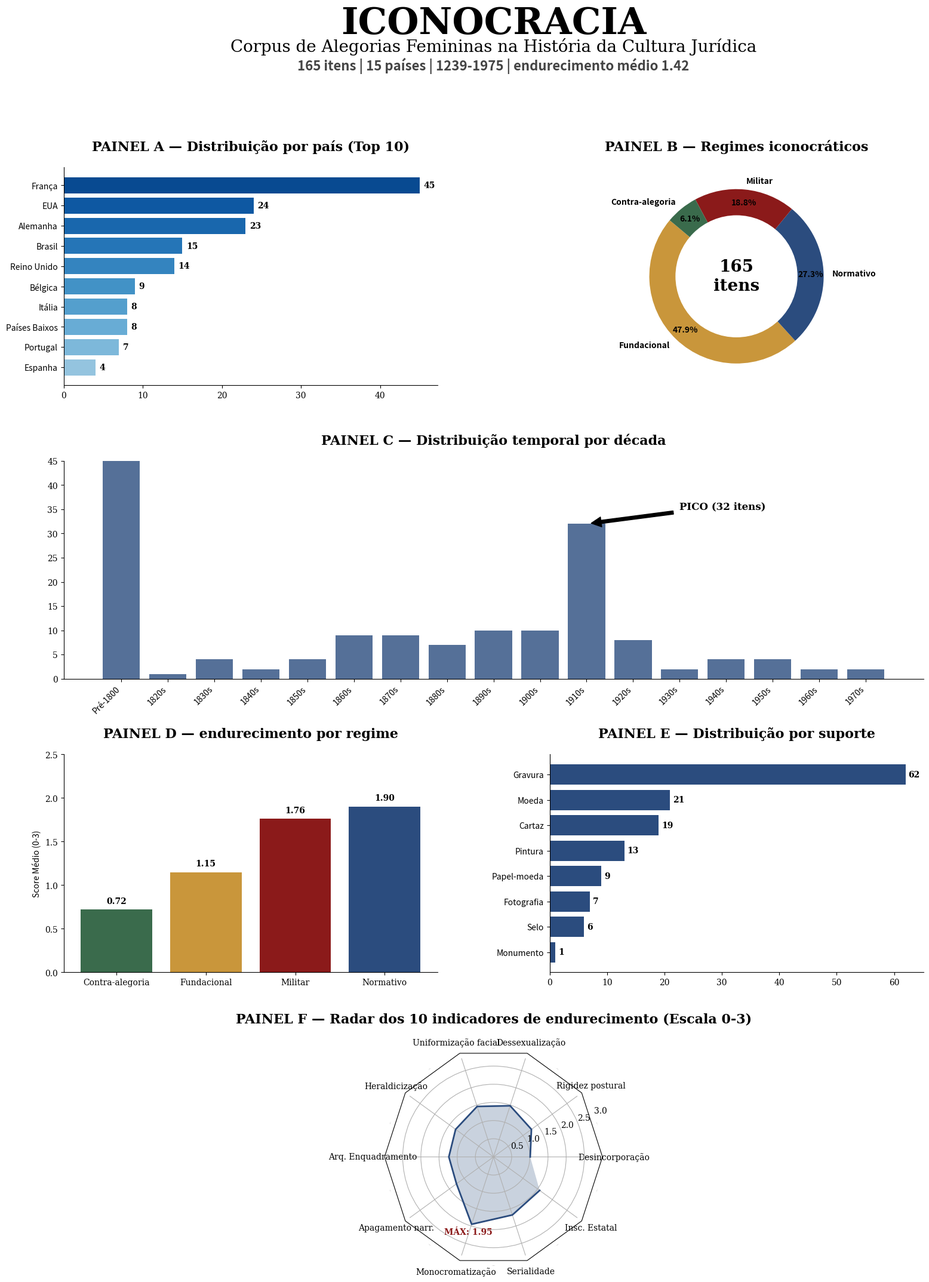

Write Python code to recreate this figure. (Note: this script raises an exception after producing the figure.)
import matplotlib.gridspec as gridspec
import matplotlib.pyplot as plt
import numpy as np
from matplotlib.patches import Circle, RegularPolygon
from matplotlib.path import Path
from matplotlib.projections import register_projection
from matplotlib.projections.polar import PolarAxes
from matplotlib.spines import Spine

# Configurações de estilo
plt.rcParams['font.family'] = 'serif'
COLORS = {
    'fundacional': '#C9963B',
    'normativo': '#2B4C7E',
    'militar': '#8B1A1A',
    'contra': '#3A6B4C',
    'neutral': '#2B4C7E'
}

def radar_factory(num_vars, frame='circle'):
    """Create a radar chart with `num_vars` axes."""
    theta = np.linspace(0, 2*np.pi, num_vars, endpoint=False)

    class RadarAxes(PolarAxes):
        name = 'radar'
        def fill(self, *args, closed=True, **kwargs):
            return super().fill(*args, **kwargs)

        def plot(self, *args, **kwargs):
            return super().plot(*args, **kwargs)

        def set_varlabels(self, labels):
            self.set_thetagrids(np.degrees(theta), labels)

        def _gen_axes_patch(self):
            if frame == 'circle':
                return Circle((0.5, 0.5), 0.5)
            elif frame == 'polygon':
                return RegularPolygon((0.5, 0.5), num_vars, radius=.5, edgecolor="k")
            else:
                raise ValueError("Unknown value for 'frame': %s" % frame)

        def draw(self, renderer):
            if frame == 'polygon':
                gridlines = self.yaxis.get_gridlines()
                for gl in gridlines:
                    gl.get_path()._interpolation_steps = num_vars
            super().draw(renderer)

        def _gen_axes_spines(self):
            if frame == 'circle':
                return super()._gen_axes_spines()
            elif frame == 'polygon':
                spine_type = 'circle'
                verts = unit_poly_verts(theta)
                verts.append(verts[0])
                path = Path(verts)
                spine = Spine(self, spine_type, path)
                spine.set_transform(self.transAxes)
                return {'polar': spine}
            else:
                raise ValueError("Unknown value for 'frame': %s" % frame)

    register_projection(RadarAxes)
    return theta

def unit_poly_verts(theta):
    """Return vertices of polygon for radar chart."""
    x0, y0, r = [0.5] * 3
    verts = [(r*np.cos(t) + x0, r*np.sin(t) + y0) for t in theta]
    return verts

def create_infographic():
    fig = plt.figure(figsize=(18, 24), facecolor='white')
    gs = gridspec.GridSpec(5, 2, height_ratios=[0.5, 1.5, 1.5, 1.5, 1.5])
    plt.subplots_adjust(hspace=0.4, wspace=0.3, top=0.92, bottom=0.05, left=0.1, right=0.9)

    # --- CABEÇALHO ---
    ax_header = fig.add_subplot(gs[0, :])
    ax_header.axis('off')
    ax_header.text(0.5, 0.8, 'ICONOCRACIA', fontsize=44, fontweight='bold', ha='center', fontfamily='serif')
    ax_header.text(0.5, 0.55, 'Corpus de Alegorias Femininas na História da Cultura Jurídica', fontsize=20, ha='center', fontfamily='serif')
    ax_header.text(0.5, 0.3, '165 itens | 15 países | 1239-1975 | endurecimento médio 1.42',
                  fontsize=16, ha='center', fontfamily='sans-serif', fontweight='bold', color='#444444')

    # --- PAINEL A: Distribuição por país ---
    ax_a = fig.add_subplot(gs[1, 0])
    countries = ['França', 'EUA', 'Alemanha', 'Brasil', 'Reino Unido', 'Bélgica', 'Itália', 'Países Baixos', 'Portugal', 'Espanha']
    values_a = [45, 24, 23, 15, 14, 9, 8, 8, 7, 4]
    y_pos = np.arange(len(countries))
    colors_a = plt.cm.Blues(np.linspace(0.9, 0.4, len(countries)))
    bars = ax_a.barh(y_pos, values_a, align='center', color=colors_a)
    ax_a.set_yticks(y_pos)
    ax_a.set_yticklabels(countries, fontfamily='sans-serif')
    ax_a.invert_yaxis()
    ax_a.set_title('PAINEL A — Distribuição por país (Top 10)', fontsize=16, fontweight='bold', pad=20)
    for i, v in enumerate(values_a):
        ax_a.text(v + 0.5, i, str(v), color='black', va='center', fontweight='bold')
    ax_a.spines['top'].set_visible(False)
    ax_a.spines['right'].set_visible(False)

    # --- PAINEL B: Regimes Iconocráticos ---
    ax_b = fig.add_subplot(gs[1, 1])
    regimes = ['Fundacional', 'Normativo', 'Militar', 'Contra-alegoria']
    counts_b = [79, 45, 31, 10]
    colors_b = [COLORS['fundacional'], COLORS['normativo'], COLORS['militar'], COLORS['contra']]
    wedges, texts, autotexts = ax_b.pie(counts_b, labels=regimes, autopct='%1.1f%%',
                                      colors=colors_b, startangle=140, pctdistance=0.85,
                                      textprops={'fontfamily': 'sans-serif', 'fontweight': 'bold'})
    center_circle = plt.Circle((0,0), 0.70, fc='white')
    ax_b.add_artist(center_circle)
    ax_b.text(0, 0, '165\nitens', ha='center', va='center', fontsize=20, fontweight='bold')
    ax_b.set_title('PAINEL B — Regimes iconocráticos', fontsize=16, fontweight='bold', pad=20)

    # --- PAINEL C: Distribuição temporal (Largo) ---
    ax_c = fig.add_subplot(gs[2, :])
    decades = ['Pré-1800', '1820s', '1830s', '1840s', '1850s', '1860s', '1870s', '1880s', '1890s', '1900s', '1910s', '1920s', '1930s', '1940s', '1950s', '1960s', '1970s']
    values_c = [48, 1, 4, 2, 4, 9, 9, 7, 10, 10, 32, 8, 2, 4, 4, 2, 2]
    # Nota: O prompt pede "barras empilhadas por regime", mas não forneceu a quebra por regime por década.
    # Vou usar uma cor gradiente baseada no regime predominante ou azul neutro.
    ax_c.bar(decades, values_c, color=COLORS['neutral'], alpha=0.8)
    ax_c.set_title('PAINEL C — Distribuição temporal por década', fontsize=16, fontweight='bold', pad=20)
    ax_c.set_xticklabels(decades, rotation=45, ha='right', fontfamily='sans-serif')
    ax_c.annotate('PICO (32 itens)', xy=(10, 32), xytext=(12, 35),
                 arrowprops=dict(facecolor='black', shrink=0.05),
                 fontsize=12, fontweight='bold')
    ax_c.set_ylim(0, 45)
    ax_c.spines['top'].set_visible(False)
    ax_c.spines['right'].set_visible(False)

    # --- PAINEL D: endurecimento por regime ---
    ax_d = fig.add_subplot(gs[3, 0])
    regimes_d = ['Contra-alegoria', 'Fundacional', 'Militar', 'Normativo']
    scores_d = [0.72, 1.15, 1.76, 1.90]
    colors_d = [COLORS['contra'], COLORS['fundacional'], COLORS['militar'], COLORS['normativo']]
    bars_d = ax_d.bar(regimes_d, scores_d, color=colors_d)
    ax_d.set_title('PAINEL D — endurecimento por regime', fontsize=16, fontweight='bold', pad=20)
    ax_d.set_ylim(0, 2.5)
    ax_d.set_ylabel('Score Médio (0-3)', fontfamily='sans-serif')
    for bar in bars_d:
        height = bar.get_height()
        ax_d.text(bar.get_x() + bar.get_width()/2., height + 0.05,
                f'{height:.2f}', ha='center', va='bottom', fontweight='bold')
    ax_d.spines['top'].set_visible(False)
    ax_d.spines['right'].set_visible(False)

    # --- PAINEL E: Distribuição por suporte ---
    ax_e = fig.add_subplot(gs[3, 1])
    supports = ['Gravura', 'Moeda', 'Cartaz', 'Pintura', 'Papel-moeda', 'Fotografia', 'Selo', 'Monumento']
    values_e = [62, 21, 19, 13, 9, 7, 6, 1]
    y_pos_e = np.arange(len(supports))
    ax_e.barh(y_pos_e, values_e, color=COLORS['neutral'])
    ax_e.set_yticks(y_pos_e)
    ax_e.set_yticklabels(supports, fontfamily='sans-serif')
    ax_e.invert_yaxis()
    ax_e.set_title('PAINEL E — Distribuição por suporte', fontsize=16, fontweight='bold', pad=20)
    for i, v in enumerate(values_e):
        ax_e.text(v + 0.5, i, str(v), color='black', va='center', fontweight='bold')
    ax_e.spines['top'].set_visible(False)
    ax_e.spines['right'].set_visible(False)

    # --- PAINEL F: Radar dos 10 indicadores de endurecimento ---
    indicators = ['Desincorporação', 'Rigidez postural', 'Dessexualização', 'Uniformização facial',
                  'Heraldicização', 'Arq. Enquadramento', 'Apagamento narr.', 'Monocromatização',
                  'Serialidade', 'Insc. Estatal']
    values_f = [1.01, 1.29, 1.48, 1.46, 1.29, 1.23, 1.26, 1.95, 1.68, 1.57]

    num_vars = len(indicators)
    theta = radar_factory(num_vars, frame='polygon')
    ax_f = fig.add_subplot(gs[4, :], projection='radar')
    ax_f.plot(theta, values_f, color=COLORS['normativo'], linewidth=2)
    ax_f.fill(theta, values_f, facecolor=COLORS['normativo'], alpha=0.25)
    ax_f.set_varlabels(indicators)
    ax_f.set_ylim(0, 3)
    ax_f.set_title('PAINEL F — Radar dos 10 indicadores de endurecimento (Escala 0-3)',
                  fontsize=16, fontweight='bold', pad=30)

    # Destacar monocromatização
    ax_f.text(theta[7], values_f[7] + 0.3, 'MÁX: 1.95', color=COLORS['militar'], fontweight='bold', ha='center')

    # Salvar resultados
    plt.savefig('corpus/infografico_gemini.png', dpi=300, bbox_inches='tight')
    plt.savefig('corpus/infografico_gemini.pdf', bbox_inches='tight')
    print("Infográfico gerado com sucesso em corpus/infografico_gemini.png e .pdf")

if __name__ == '__main__':
    create_infographic()
